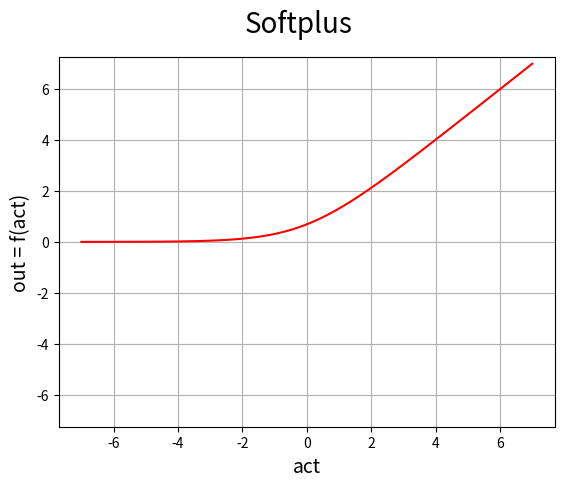

Here is the Python script that generated this plot:
import numpy as np
import matplotlib.pyplot as plt

def f(x):
    return np.log(1+np.exp(x))

x = np.arange(-7.0, 7.0, 0.01)

fig = plt.figure()
fig.suptitle('Softplus', fontsize=20)

plt.ylim(-7.25, 7.25)
plt.grid(True)
plt.xlabel('act', fontsize=14)
plt.ylabel('out = f(act)', fontsize=14)

y = [f(b) for b in x]

plt.plot(x, y, 'r')

fig.savefig('tf_softplus.png')

plt.show()
